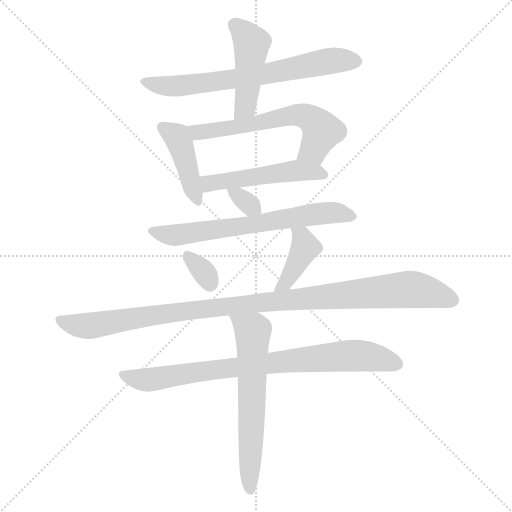
t = 0.00 s
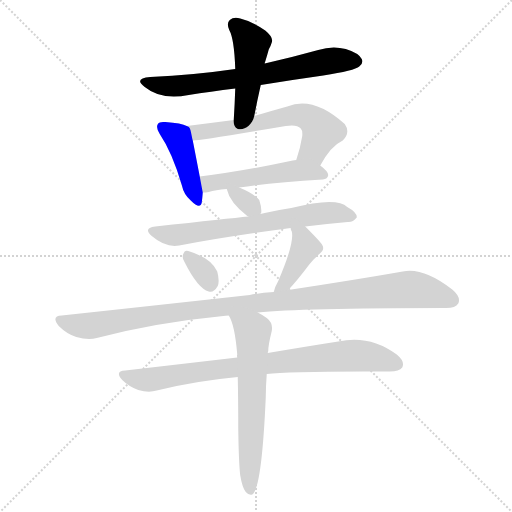
t = 1.79 s
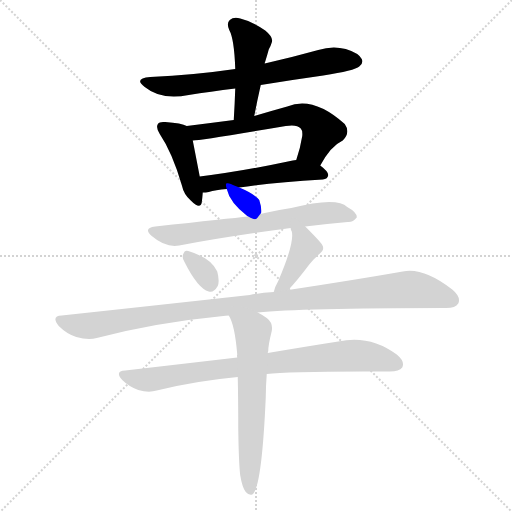
t = 3.57 s
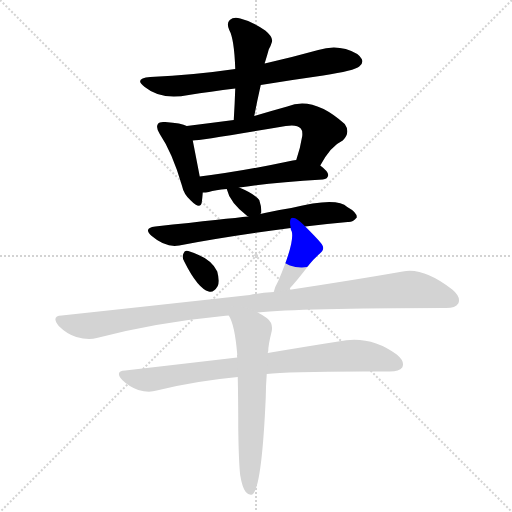
t = 5.35 s
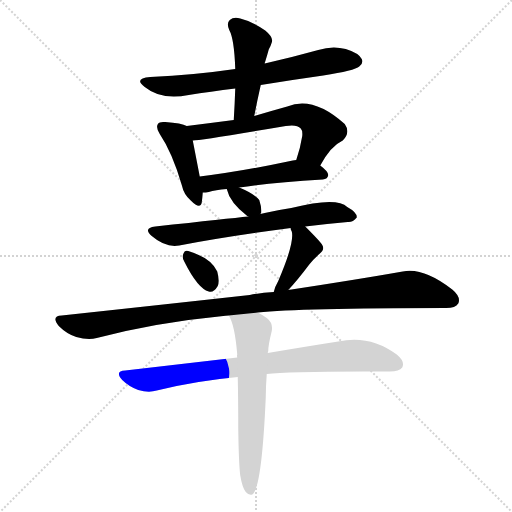
t = 7.14 s
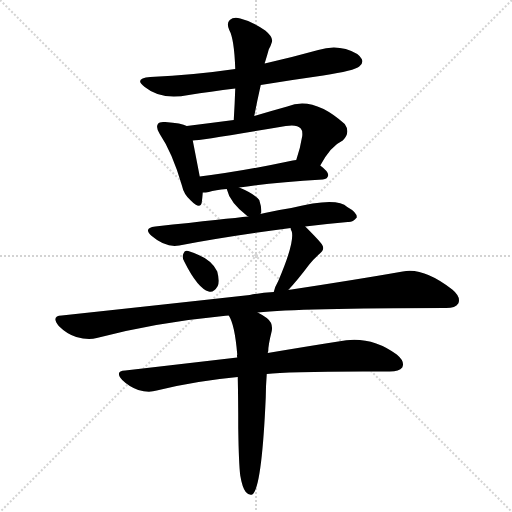
t = 8.92 s

The animated SVG that drew these frames (rendered in a browser with its animation timeline set to each time). Animation: 12 CSS @keyframes rules; one cycle of 8.92 s.

<svg version="1.1" viewBox="0 0 1024 1024" xmlns="http://www.w3.org/2000/svg">
  <g stroke="lightgray" stroke-dasharray="1,1" stroke-width="1" transform="scale(4, 4)">
    <line x1="0" y1="0" x2="256" y2="256"></line>
    <line x1="256" y1="0" x2="0" y2="256"></line>
    <line x1="128" y1="0" x2="128" y2="256"></line>
    <line x1="0" y1="128" x2="256" y2="128"></line>
  </g>
<g transform="scale(1, -1) translate(0, -900)">
   <style type="text/css">
    @keyframes keyframes0 {
      from {
       stroke: blue;
       stroke-dashoffset: 679;
       stroke-width: 128;
       }
       69% {
       animation-timing-function: step-end;
       stroke: blue;
       stroke-dashoffset: 0;
       stroke-width: 128;
       }
       to {
       stroke: black;
       stroke-width: 1024;
       }
       }
       #make-me-a-hanzi-animation-0 {
         animation: keyframes0 0.802572s both;
         animation-delay: 0.000000s;
         animation-timing-function: linear;
       }
    @keyframes keyframes1 {
      from {
       stroke: blue;
       stroke-dashoffset: 457;
       stroke-width: 128;
       }
       60% {
       animation-timing-function: step-end;
       stroke: blue;
       stroke-dashoffset: 0;
       stroke-width: 128;
       }
       to {
       stroke: black;
       stroke-width: 1024;
       }
       }
       #make-me-a-hanzi-animation-1 {
         animation: keyframes1 0.621908s both;
         animation-delay: 0.802572s;
         animation-timing-function: linear;
       }
    @keyframes keyframes2 {
      from {
       stroke: blue;
       stroke-dashoffset: 424;
       stroke-width: 128;
       }
       58% {
       animation-timing-function: step-end;
       stroke: blue;
       stroke-dashoffset: 0;
       stroke-width: 128;
       }
       to {
       stroke: black;
       stroke-width: 1024;
       }
       }
       #make-me-a-hanzi-animation-2 {
         animation: keyframes2 0.595052s both;
         animation-delay: 1.424479s;
         animation-timing-function: linear;
       }
    @keyframes keyframes3 {
      from {
       stroke: blue;
       stroke-dashoffset: 608;
       stroke-width: 128;
       }
       66% {
       animation-timing-function: step-end;
       stroke: blue;
       stroke-dashoffset: 0;
       stroke-width: 128;
       }
       to {
       stroke: black;
       stroke-width: 1024;
       }
       }
       #make-me-a-hanzi-animation-3 {
         animation: keyframes3 0.744792s both;
         animation-delay: 2.019531s;
         animation-timing-function: linear;
       }
    @keyframes keyframes4 {
      from {
       stroke: blue;
       stroke-dashoffset: 501;
       stroke-width: 128;
       }
       62% {
       animation-timing-function: step-end;
       stroke: blue;
       stroke-dashoffset: 0;
       stroke-width: 128;
       }
       to {
       stroke: black;
       stroke-width: 1024;
       }
       }
       #make-me-a-hanzi-animation-4 {
         animation: keyframes4 0.657715s both;
         animation-delay: 2.764323s;
         animation-timing-function: linear;
       }
    @keyframes keyframes5 {
      from {
       stroke: blue;
       stroke-dashoffset: 321;
       stroke-width: 128;
       }
       51% {
       animation-timing-function: step-end;
       stroke: blue;
       stroke-dashoffset: 0;
       stroke-width: 128;
       }
       to {
       stroke: black;
       stroke-width: 1024;
       }
       }
       #make-me-a-hanzi-animation-5 {
         animation: keyframes5 0.511230s both;
         animation-delay: 3.422038s;
         animation-timing-function: linear;
       }
    @keyframes keyframes6 {
      from {
       stroke: blue;
       stroke-dashoffset: 659;
       stroke-width: 128;
       }
       68% {
       animation-timing-function: step-end;
       stroke: blue;
       stroke-dashoffset: 0;
       stroke-width: 128;
       }
       to {
       stroke: black;
       stroke-width: 1024;
       }
       }
       #make-me-a-hanzi-animation-6 {
         animation: keyframes6 0.786296s both;
         animation-delay: 3.933268s;
         animation-timing-function: linear;
       }
    @keyframes keyframes7 {
      from {
       stroke: blue;
       stroke-dashoffset: 325;
       stroke-width: 128;
       }
       51% {
       animation-timing-function: step-end;
       stroke: blue;
       stroke-dashoffset: 0;
       stroke-width: 128;
       }
       to {
       stroke: black;
       stroke-width: 1024;
       }
       }
       #make-me-a-hanzi-animation-7 {
         animation: keyframes7 0.514486s both;
         animation-delay: 4.719564s;
         animation-timing-function: linear;
       }
    @keyframes keyframes8 {
      from {
       stroke: blue;
       stroke-dashoffset: 404;
       stroke-width: 128;
       }
       57% {
       animation-timing-function: step-end;
       stroke: blue;
       stroke-dashoffset: 0;
       stroke-width: 128;
       }
       to {
       stroke: black;
       stroke-width: 1024;
       }
       }
       #make-me-a-hanzi-animation-8 {
         animation: keyframes8 0.578776s both;
         animation-delay: 5.234049s;
         animation-timing-function: linear;
       }
    @keyframes keyframes9 {
      from {
       stroke: blue;
       stroke-dashoffset: 1047;
       stroke-width: 128;
       }
       77% {
       animation-timing-function: step-end;
       stroke: blue;
       stroke-dashoffset: 0;
       stroke-width: 128;
       }
       to {
       stroke: black;
       stroke-width: 1024;
       }
       }
       #make-me-a-hanzi-animation-9 {
         animation: keyframes9 1.102051s both;
         animation-delay: 5.812826s;
         animation-timing-function: linear;
       }
    @keyframes keyframes10 {
      from {
       stroke: blue;
       stroke-dashoffset: 808;
       stroke-width: 128;
       }
       72% {
       animation-timing-function: step-end;
       stroke: blue;
       stroke-dashoffset: 0;
       stroke-width: 128;
       }
       to {
       stroke: black;
       stroke-width: 1024;
       }
       }
       #make-me-a-hanzi-animation-10 {
         animation: keyframes10 0.907552s both;
         animation-delay: 6.914876s;
         animation-timing-function: linear;
       }
    @keyframes keyframes11 {
      from {
       stroke: blue;
       stroke-dashoffset: 626;
       stroke-width: 128;
       }
       67% {
       animation-timing-function: step-end;
       stroke: blue;
       stroke-dashoffset: 0;
       stroke-width: 128;
       }
       to {
       stroke: black;
       stroke-width: 1024;
       }
       }
       #make-me-a-hanzi-animation-11 {
         animation: keyframes11 0.759440s both;
         animation-delay: 7.822428s;
         animation-timing-function: linear;
       }
</style>
<path d="M 521.5 730.0 Q 582.5 740.0 646.5 749.0 Q 709.5 759.0 718.5 767.0 Q 727.5 774.0 723.5 782.0 Q 717.5 794.0 691.5 802.0 Q 664.5 809.0 636.5 800.0 Q 582.5 785.0 529.5 773.0 L 470.5 762.0 Q 388.5 750.0 300.5 746.0 Q 266.5 743.0 289.5 726.0 Q 322.5 699.0 377.5 710.0 Q 420.5 717.0 470.5 723.0 L 521.5 730.0 Z" fill="lightgray"></path> 
<path d="M 508.5 668.0 Q 514.5 699.0 521.5 730.0 L 529.5 773.0 Q 529.5 776.0 530.5 777.0 Q 534.5 790.0 537.5 801.0 Q 541.5 808.0 543.5 815.0 Q 547.5 825.0 530.5 839.0 Q 502.5 858.0 480.5 863.0 Q 467.5 867.0 459.5 860.0 Q 452.5 854.0 458.5 840.0 Q 468.5 822.0 470.5 762.0 L 470.5 723.0 Q 469.5 693.0 467.5 660.0 C 465.5 630.0 502.5 639.0 508.5 668.0 Z" fill="lightgray"></path> 
<path d="M 373.5 648.0 Q 363.5 654.0 330.5 656.0 Q 318.5 657.0 316.5 653.0 Q 310.5 646.0 319.5 632.0 Q 344.5 595.0 363.5 530.0 Q 367.5 511.0 381.5 499.0 Q 400.5 480.0 403.5 495.0 Q 404.5 502.0 405.5 515.0 L 399.5 547.0 Q 389.5 599.0 385.5 619.0 C 380.5 645.0 380.5 645.0 373.5 648.0 Z" fill="lightgray"></path> 
<path d="M 640.5 569.0 Q 661.5 608.0 685.5 619.0 Q 701.5 635.0 689.5 652.0 Q 626.5 709.0 574.5 687.0 Q 538.5 677.0 508.5 668.0 L 467.5 660.0 Q 421.5 654.0 373.5 648.0 C 343.5 644.0 355.5 616.0 385.5 619.0 Q 400.5 619.0 571.5 648.0 Q 593.5 652.0 601.5 643.0 Q 605.5 639.0 604.5 628.0 Q 600.5 603.0 592.5 580.0 C 583.5 551.0 625.5 543.0 640.5 569.0 Z" fill="lightgray"></path> 
<path d="M 478.5 525.0 Q 541.5 535.0 645.5 541.0 Q 655.5 542.0 656.5 550.0 Q 656.5 557.0 640.5 569.0 C 621.5 585.0 621.5 585.0 592.5 580.0 Q 588.5 580.0 585.5 579.0 Q 482.5 557.0 399.5 547.0 C 369.5 543.0 375.5 513.0 405.5 515.0 Q 411.5 515.0 417.5 516.0 Q 430.5 520.0 453.5 522.0 L 478.5 525.0 Z" fill="lightgray"></path> 
<path d="M 520.5 472.0 Q 521.5 473.0 522.5 475.0 Q 523.5 485.0 518.5 500.0 Q 509.5 512.0 478.5 525.0 C 450.5 537.0 449.5 537.0 453.5 522.0 Q 459.5 495.0 494.5 468.0 L 496.5 467.0 C 511.5 459.0 511.5 459.0 520.5 472.0 Z" fill="lightgray"></path> 
<path d="M 610.5 447.0 Q 655.5 453.0 695.5 456.0 Q 705.5 455.0 713.5 465.0 Q 714.5 475.0 694.5 486.0 Q 673.5 507.0 582.5 484.0 Q 555.5 480.0 529.5 474.0 Q 525.5 473.0 520.5 472.0 L 496.5 467.0 Q 457.5 463.0 310.5 447.0 Q 285.5 444.0 303.5 428.0 Q 331.5 404.0 358.5 409.0 Q 452.5 427.0 581.5 444.0 L 610.5 447.0 Z" fill="lightgray"></path> 
<path d="M 368.5 377.0 Q 395.5 323.0 417.5 317.0 Q 427.5 314.0 435.5 328.0 Q 439.5 338.0 434.5 357.0 Q 422.5 384.0 376.5 398.0 Q 369.5 401.0 366.5 392.0 Q 363.5 385.0 368.5 377.0 Z" fill="lightgray"></path> 
<path d="M 576.5 320.0 Q 594.5 339.0 618.5 371.0 Q 625.5 380.0 637.5 391.0 Q 650.5 400.0 644.5 410.0 Q 641.5 416.0 610.5 447.0 C 589.5 468.0 575.5 473.0 581.5 444.0 Q 580.5 443.0 583.5 437.0 Q 589.5 415.0 556.5 338.0 Q 549.5 326.0 547.5 316.0 C 540.5 287.0 556.5 298.0 576.5 320.0 Z" fill="lightgray"></path> 
<path d="M 515.5 275.0 Q 599.5 284.0 888.5 284.0 Q 910.5 283.0 916.5 293.0 Q 922.5 306.0 904.5 321.0 Q 846.5 366.0 805.5 357.0 Q 714.5 341.0 576.5 320.0 L 547.5 316.0 Q 523.5 315.0 499.5 310.0 Q 327.5 291.0 123.5 269.0 Q 101.5 268.0 117.5 248.0 Q 133.5 232.0 152.5 226.0 Q 176.5 219.0 193.5 224.0 Q 311.5 255.0 446.5 268.0 Q 450.5 269.0 457.5 269.0 L 515.5 275.0 Z" fill="lightgray"></path> 
<path d="M 533.5 152.0 Q 578.5 158.0 779.5 157.0 Q 798.5 157.0 804.5 165.0 Q 810.5 177.0 793.5 191.0 Q 739.5 231.0 676.5 217.0 Q 618.5 208.0 535.5 194.0 L 474.5 185.0 Q 371.5 173.0 250.5 159.0 Q 228.5 158.0 244.5 140.0 Q 257.5 127.0 276.5 120.0 Q 297.5 114.0 313.5 119.0 Q 389.5 138.0 475.5 146.0 L 533.5 152.0 Z" fill="lightgray"></path> 
<path d="M 480.5 -51.0 Q 484.5 -75.0 491.5 -84.0 Q 497.5 -91.0 504.5 -89.0 Q 523.5 -77.0 531.5 105.0 Q 531.5 126.0 533.5 152.0 L 535.5 194.0 Q 535.5 195.0 536.5 198.0 Q 536.5 210.0 543.5 238.0 Q 546.5 254.0 533.5 264.0 Q 523.5 271.0 515.5 275.0 C 489.5 290.0 444.5 296.0 457.5 269.0 Q 469.5 251.0 474.5 191.0 Q 473.5 190.0 474.5 185.0 L 475.5 146.0 Q 476.5 100.0 476.5 43.0 Q 477.5 -27.0 480.5 -51.0 Z" fill="lightgray"></path> 
      <clipPath id="make-me-a-hanzi-clip-0">
      <path d="M 521.5 730.0 Q 582.5 740.0 646.5 749.0 Q 709.5 759.0 718.5 767.0 Q 727.5 774.0 723.5 782.0 Q 717.5 794.0 691.5 802.0 Q 664.5 809.0 636.5 800.0 Q 582.5 785.0 529.5 773.0 L 470.5 762.0 Q 388.5 750.0 300.5 746.0 Q 266.5 743.0 289.5 726.0 Q 322.5 699.0 377.5 710.0 Q 420.5 717.0 470.5 723.0 L 521.5 730.0 Z" fill="lightgray"></path>
      </clipPath>
      <path clip-path="url(#make-me-a-hanzi-clip-0)" d="M 292.5 737.0 L 337.5 727.0 L 365.5 728.0 L 525.5 751.0 L 660.5 778.0 L 710.5 778.0 " fill="none" id="make-me-a-hanzi-animation-0" stroke-dasharray="551 1102" stroke-linecap="round"></path>

      <clipPath id="make-me-a-hanzi-clip-1">
      <path d="M 508.5 668.0 Q 514.5 699.0 521.5 730.0 L 529.5 773.0 Q 529.5 776.0 530.5 777.0 Q 534.5 790.0 537.5 801.0 Q 541.5 808.0 543.5 815.0 Q 547.5 825.0 530.5 839.0 Q 502.5 858.0 480.5 863.0 Q 467.5 867.0 459.5 860.0 Q 452.5 854.0 458.5 840.0 Q 468.5 822.0 470.5 762.0 L 470.5 723.0 Q 469.5 693.0 467.5 660.0 C 465.5 630.0 502.5 639.0 508.5 668.0 Z" fill="lightgray"></path>
      </clipPath>
      <path clip-path="url(#make-me-a-hanzi-clip-1)" d="M 469.5 850.0 L 502.5 814.0 L 492.5 696.0 L 473.5 668.0 " fill="none" id="make-me-a-hanzi-animation-1" stroke-dasharray="329 658" stroke-linecap="round"></path>

      <clipPath id="make-me-a-hanzi-clip-2">
      <path d="M 373.5 648.0 Q 363.5 654.0 330.5 656.0 Q 318.5 657.0 316.5 653.0 Q 310.5 646.0 319.5 632.0 Q 344.5 595.0 363.5 530.0 Q 367.5 511.0 381.5 499.0 Q 400.5 480.0 403.5 495.0 Q 404.5 502.0 405.5 515.0 L 399.5 547.0 Q 389.5 599.0 385.5 619.0 C 380.5 645.0 380.5 645.0 373.5 648.0 Z" fill="lightgray"></path>
      </clipPath>
      <path clip-path="url(#make-me-a-hanzi-clip-2)" d="M 325.5 646.0 L 353.5 627.0 L 392.5 499.0 " fill="none" id="make-me-a-hanzi-animation-2" stroke-dasharray="296 592" stroke-linecap="round"></path>

      <clipPath id="make-me-a-hanzi-clip-3">
      <path d="M 640.5 569.0 Q 661.5 608.0 685.5 619.0 Q 701.5 635.0 689.5 652.0 Q 626.5 709.0 574.5 687.0 Q 538.5 677.0 508.5 668.0 L 467.5 660.0 Q 421.5 654.0 373.5 648.0 C 343.5 644.0 355.5 616.0 385.5 619.0 Q 400.5 619.0 571.5 648.0 Q 593.5 652.0 601.5 643.0 Q 605.5 639.0 604.5 628.0 Q 600.5 603.0 592.5 580.0 C 583.5 551.0 625.5 543.0 640.5 569.0 Z" fill="lightgray"></path>
      </clipPath>
      <path clip-path="url(#make-me-a-hanzi-clip-3)" d="M 382.5 643.0 L 394.5 635.0 L 405.5 636.0 L 505.5 650.0 L 572.5 668.0 L 606.5 668.0 L 626.5 660.0 L 643.5 638.0 L 626.5 600.0 L 599.5 584.0 " fill="none" id="make-me-a-hanzi-animation-3" stroke-dasharray="480 960" stroke-linecap="round"></path>

      <clipPath id="make-me-a-hanzi-clip-4">
      <path d="M 478.5 525.0 Q 541.5 535.0 645.5 541.0 Q 655.5 542.0 656.5 550.0 Q 656.5 557.0 640.5 569.0 C 621.5 585.0 621.5 585.0 592.5 580.0 Q 588.5 580.0 585.5 579.0 Q 482.5 557.0 399.5 547.0 C 369.5 543.0 375.5 513.0 405.5 515.0 Q 411.5 515.0 417.5 516.0 Q 430.5 520.0 453.5 522.0 L 478.5 525.0 Z" fill="lightgray"></path>
      </clipPath>
      <path clip-path="url(#make-me-a-hanzi-clip-4)" d="M 407.5 543.0 L 416.5 534.0 L 444.5 536.0 L 591.5 559.0 L 646.5 550.0 " fill="none" id="make-me-a-hanzi-animation-4" stroke-dasharray="373 746" stroke-linecap="round"></path>

      <clipPath id="make-me-a-hanzi-clip-5">
      <path d="M 520.5 472.0 Q 521.5 473.0 522.5 475.0 Q 523.5 485.0 518.5 500.0 Q 509.5 512.0 478.5 525.0 C 450.5 537.0 449.5 537.0 453.5 522.0 Q 459.5 495.0 494.5 468.0 L 496.5 467.0 C 511.5 459.0 511.5 459.0 520.5 472.0 Z" fill="lightgray"></path>
      </clipPath>
      <path clip-path="url(#make-me-a-hanzi-clip-5)" d="M 460.5 518.0 L 512.5 479.0 " fill="none" id="make-me-a-hanzi-animation-5" stroke-dasharray="193 386" stroke-linecap="round"></path>

      <clipPath id="make-me-a-hanzi-clip-6">
      <path d="M 610.5 447.0 Q 655.5 453.0 695.5 456.0 Q 705.5 455.0 713.5 465.0 Q 714.5 475.0 694.5 486.0 Q 673.5 507.0 582.5 484.0 Q 555.5 480.0 529.5 474.0 Q 525.5 473.0 520.5 472.0 L 496.5 467.0 Q 457.5 463.0 310.5 447.0 Q 285.5 444.0 303.5 428.0 Q 331.5 404.0 358.5 409.0 Q 452.5 427.0 581.5 444.0 L 610.5 447.0 Z" fill="lightgray"></path>
      </clipPath>
      <path clip-path="url(#make-me-a-hanzi-clip-6)" d="M 306.5 438.0 L 331.5 430.0 L 360.5 431.0 L 635.5 473.0 L 670.5 475.0 L 704.5 467.0 " fill="none" id="make-me-a-hanzi-animation-6" stroke-dasharray="531 1062" stroke-linecap="round"></path>

      <clipPath id="make-me-a-hanzi-clip-7">
      <path d="M 368.5 377.0 Q 395.5 323.0 417.5 317.0 Q 427.5 314.0 435.5 328.0 Q 439.5 338.0 434.5 357.0 Q 422.5 384.0 376.5 398.0 Q 369.5 401.0 366.5 392.0 Q 363.5 385.0 368.5 377.0 Z" fill="lightgray"></path>
      </clipPath>
      <path clip-path="url(#make-me-a-hanzi-clip-7)" d="M 377.5 386.0 L 407.5 356.0 L 420.5 333.0 " fill="none" id="make-me-a-hanzi-animation-7" stroke-dasharray="197 394" stroke-linecap="round"></path>

      <clipPath id="make-me-a-hanzi-clip-8">
      <path d="M 576.5 320.0 Q 594.5 339.0 618.5 371.0 Q 625.5 380.0 637.5 391.0 Q 650.5 400.0 644.5 410.0 Q 641.5 416.0 610.5 447.0 C 589.5 468.0 575.5 473.0 581.5 444.0 Q 580.5 443.0 583.5 437.0 Q 589.5 415.0 556.5 338.0 Q 549.5 326.0 547.5 316.0 C 540.5 287.0 556.5 298.0 576.5 320.0 Z" fill="lightgray"></path>
      </clipPath>
      <path clip-path="url(#make-me-a-hanzi-clip-8)" d="M 588.5 442.0 L 604.5 427.0 L 610.5 405.0 L 570.5 333.0 L 554.5 320.0 " fill="none" id="make-me-a-hanzi-animation-8" stroke-dasharray="276 552" stroke-linecap="round"></path>

      <clipPath id="make-me-a-hanzi-clip-9">
      <path d="M 515.5 275.0 Q 599.5 284.0 888.5 284.0 Q 910.5 283.0 916.5 293.0 Q 922.5 306.0 904.5 321.0 Q 846.5 366.0 805.5 357.0 Q 714.5 341.0 576.5 320.0 L 547.5 316.0 Q 523.5 315.0 499.5 310.0 Q 327.5 291.0 123.5 269.0 Q 101.5 268.0 117.5 248.0 Q 133.5 232.0 152.5 226.0 Q 176.5 219.0 193.5 224.0 Q 311.5 255.0 446.5 268.0 Q 450.5 269.0 457.5 269.0 L 515.5 275.0 Z" fill="lightgray"></path>
      </clipPath>
      <path clip-path="url(#make-me-a-hanzi-clip-9)" d="M 120.5 258.0 L 175.5 248.0 L 450.5 287.0 L 815.5 321.0 L 865.5 314.0 L 903.5 300.0 " fill="none" id="make-me-a-hanzi-animation-9" stroke-dasharray="919 1838" stroke-linecap="round"></path>

      <clipPath id="make-me-a-hanzi-clip-10">
      <path d="M 533.5 152.0 Q 578.5 158.0 779.5 157.0 Q 798.5 157.0 804.5 165.0 Q 810.5 177.0 793.5 191.0 Q 739.5 231.0 676.5 217.0 Q 618.5 208.0 535.5 194.0 L 474.5 185.0 Q 371.5 173.0 250.5 159.0 Q 228.5 158.0 244.5 140.0 Q 257.5 127.0 276.5 120.0 Q 297.5 114.0 313.5 119.0 Q 389.5 138.0 475.5 146.0 L 533.5 152.0 Z" fill="lightgray"></path>
      </clipPath>
      <path clip-path="url(#make-me-a-hanzi-clip-10)" d="M 247.5 150.0 L 296.5 140.0 L 547.5 176.0 L 713.5 189.0 L 793.5 171.0 " fill="none" id="make-me-a-hanzi-animation-10" stroke-dasharray="680 1360" stroke-linecap="round"></path>

      <clipPath id="make-me-a-hanzi-clip-11">
      <path d="M 480.5 -51.0 Q 484.5 -75.0 491.5 -84.0 Q 497.5 -91.0 504.5 -89.0 Q 523.5 -77.0 531.5 105.0 Q 531.5 126.0 533.5 152.0 L 535.5 194.0 Q 535.5 195.0 536.5 198.0 Q 536.5 210.0 543.5 238.0 Q 546.5 254.0 533.5 264.0 Q 523.5 271.0 515.5 275.0 C 489.5 290.0 444.5 296.0 457.5 269.0 Q 469.5 251.0 474.5 191.0 Q 473.5 190.0 474.5 185.0 L 475.5 146.0 Q 476.5 100.0 476.5 43.0 Q 477.5 -27.0 480.5 -51.0 Z" fill="lightgray"></path>
      </clipPath>
      <path clip-path="url(#make-me-a-hanzi-clip-11)" d="M 465.5 267.0 L 506.5 237.0 L 499.5 -82.0 " fill="none" id="make-me-a-hanzi-animation-11" stroke-dasharray="498 996" stroke-linecap="round"></path>

</g>
</svg>
